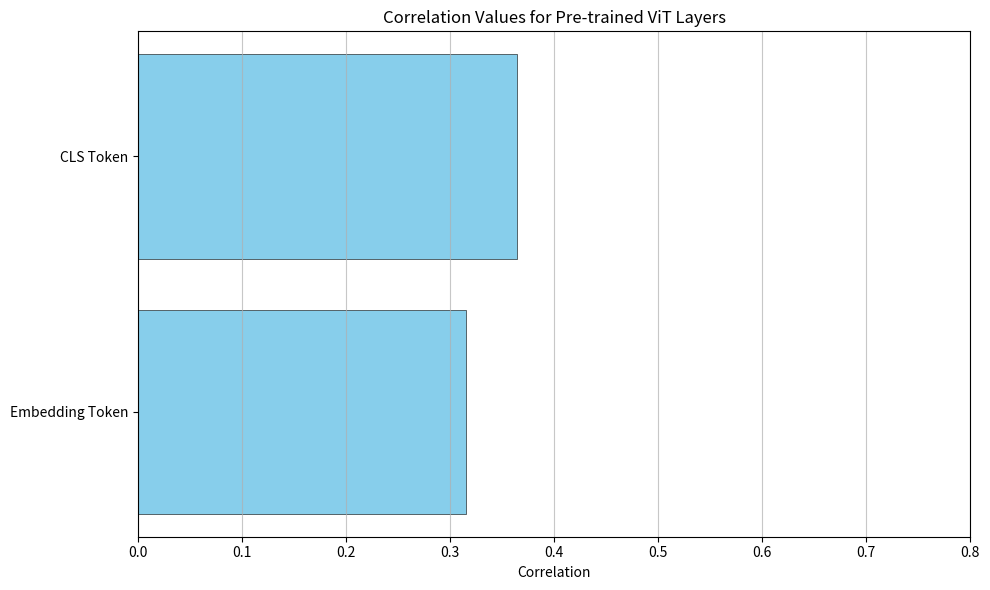
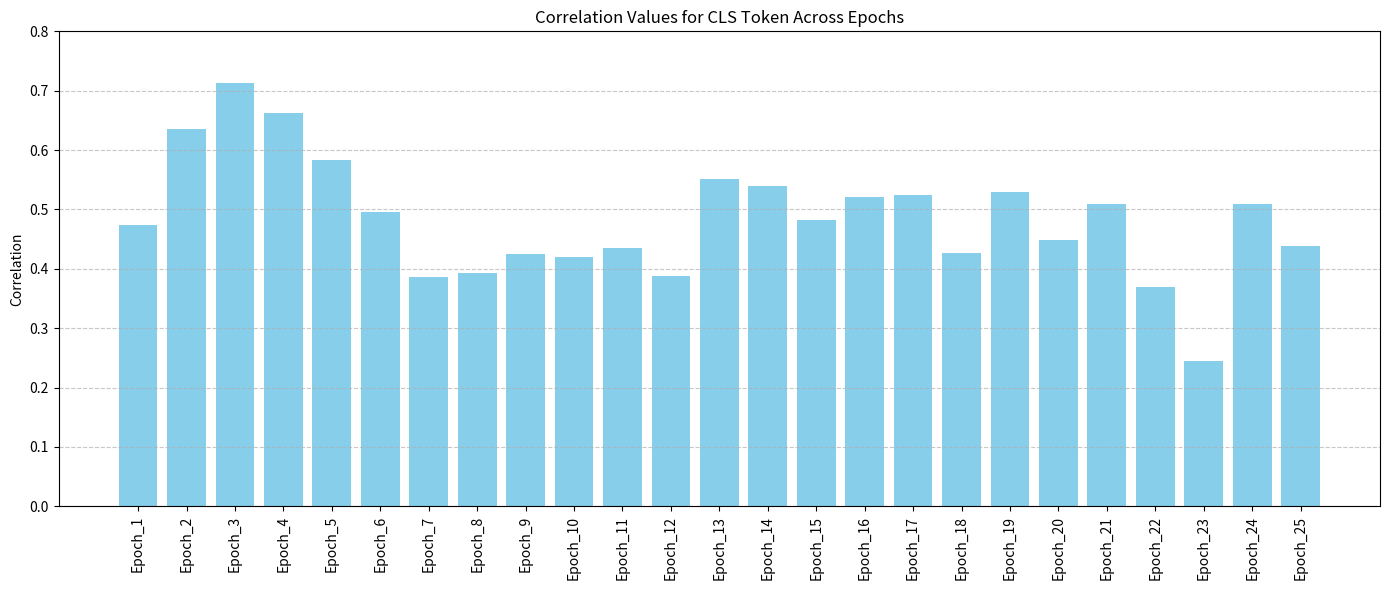

Write Python code to recreate these figures, in order.
# Import necessary libraries
import matplotlib.pyplot as plt
import numpy as np

# Data for ViT Pre-trained Network
layers = ['Embedding Token', 'CLS Token']
correlation_values = [0.3151, 0.3637]

# Plotting the Pre-trained Network Correlation Values
plt.figure(figsize=(10, 6))
plt.barh(layers, correlation_values, color='#87CEEB', edgecolor='black', linewidth=0.4)
plt.xlabel('Correlation')
plt.title('Correlation Values for Pre-trained ViT Layers')
plt.xlim([0, 0.8])
plt.grid(axis='x', linestyle='-', alpha=0.7)
plt.tight_layout()
plt.show()

# Data for ViT Fine-Tuned Network using CLS Token
epochs = [f'Epoch_{i}' for i in range(1, 26)]
correlation_values_epochs = [
    0.4741, 0.6349, 0.7126, 0.6619, 0.5836, 0.4950, 0.3859, 0.3921, 0.4247, 0.4199,
    0.4355, 0.3873, 0.5514, 0.5390, 0.4822, 0.5208, 0.5246, 0.4258, 0.5301, 0.4490,
    0.5088, 0.3696, 0.2440, 0.5093, 0.4385
]

# Plotting the Fine-Tuned Network Correlation Values Across Epochs
plt.figure(figsize=(14, 6))
plt.bar(epochs, correlation_values_epochs, color='#87CEEB')
plt.ylabel('Correlation')
plt.title('Correlation Values for CLS Token Across Epochs')
plt.xticks(rotation=90)
plt.ylim([0, 0.8])
plt.grid(axis='y', linestyle='--', alpha=0.7)
plt.tight_layout()
plt.show()
